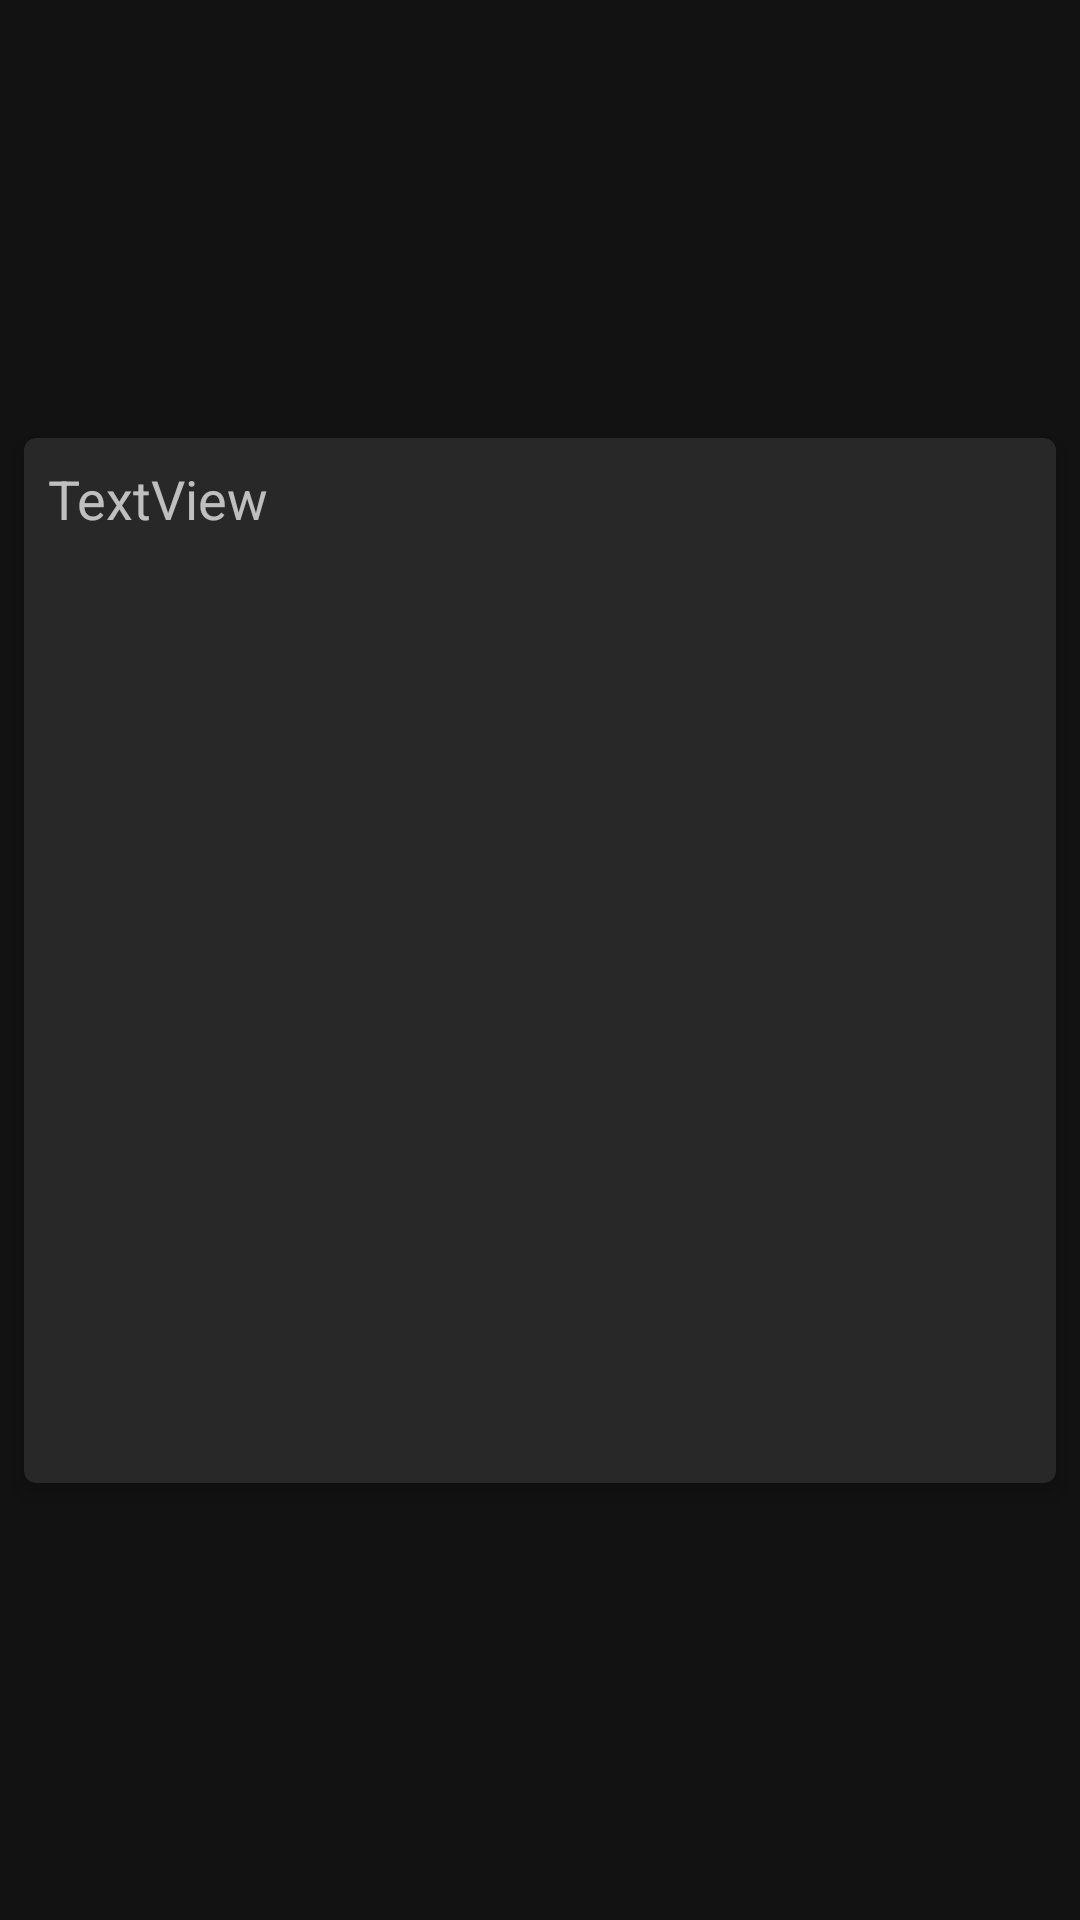

Reconstruct the res/layout file that produces this screen, plus the resources it refers to.
<!-- AndroidManifest.xml: application theme AppTheme -->
<!-- res/layout/article_item.xml -->
<?xml version="1.0" encoding="utf-8"?>
<androidx.constraintlayout.widget.ConstraintLayout xmlns:android="http://schemas.android.com/apk/res/android"
    xmlns:app="http://schemas.android.com/apk/res-auto"
    xmlns:tools="http://schemas.android.com/tools"
    android:layout_width="match_parent"
    android:layout_height="wrap_content">

    <com.google.android.material.card.MaterialCardView
        android:id="@+id/card"
        android:layout_width="match_parent"
        android:layout_height="wrap_content"
        android:layout_marginStart="8dp"
        android:layout_marginTop="8dp"
        android:layout_marginEnd="8dp"
        android:layout_marginBottom="8dp"
        android:checkable="true"
        android:clickable="true"
        android:focusable="true"
        app:cardElevation="4dp"
        app:layout_constraintBottom_toBottomOf="parent"
        app:layout_constraintEnd_toEndOf="parent"
        app:layout_constraintHorizontal_bias="1.0"
        app:layout_constraintStart_toStartOf="parent"
        app:layout_constraintTop_toTopOf="parent">

        <androidx.constraintlayout.widget.ConstraintLayout
            android:layout_width="match_parent"
            android:layout_height="match_parent">

            <ImageView
                android:id="@+id/article_item_image"
                android:layout_width="0dp"
                android:layout_height="300dp"
                android:layout_marginTop="8dp"
                android:contentDescription="Thumbnail"
                android:scaleType="fitCenter"
                android:visibility="visible"
                app:layout_constraintBottom_toBottomOf="parent"
                app:layout_constraintEnd_toEndOf="parent"
                app:layout_constraintStart_toStartOf="parent"
                app:layout_constraintTop_toBottomOf="@+id/article_item_title"
                app:srcCompat="@drawable/ic_launcher_foreground" />

            <TextView
                android:id="@+id/article_item_title"
                android:layout_width="0dp"
                android:layout_height="wrap_content"
                android:layout_marginStart="8dp"
                android:layout_marginTop="8dp"
                android:layout_marginEnd="8dp"
                android:layout_marginBottom="8dp"
                android:text="TextView"
                android:textSize="18sp"
                app:layout_constraintBottom_toTopOf="@+id/article_item_image"
                app:layout_constraintEnd_toEndOf="parent"
                app:layout_constraintStart_toStartOf="parent"
                app:layout_constraintTop_toTopOf="parent" />

        </androidx.constraintlayout.widget.ConstraintLayout>

        

    </com.google.android.material.card.MaterialCardView>


</androidx.constraintlayout.widget.ConstraintLayout>
<!-- resources referenced by this layout -->
<resources>
  <style name="AppTheme" parent="Theme.MaterialComponents">
          <item name="colorPrimary">@color/colorPrimary</item>
          <item name="colorPrimaryDark">@color/colorPrimaryDark</item>
          <item name="colorAccent">@color/colorAccent</item>
      </style>
  <color name="colorPrimary">#42a5f5</color>
  <color name="colorPrimaryDark">#0077c2</color>
  <color name="colorAccent">#43a047</color>
</resources>
